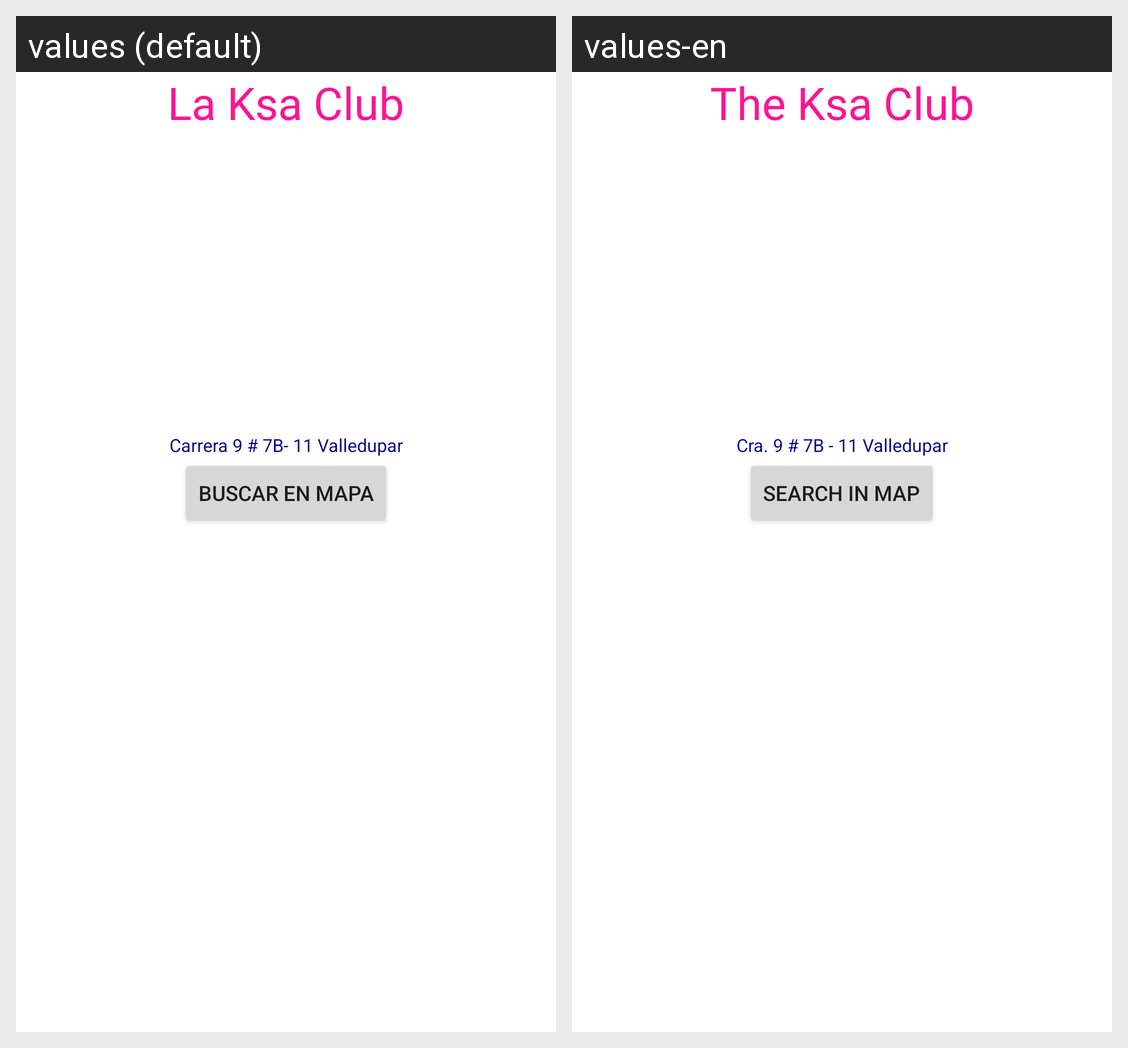

Here is an Android app screen in its default locale and in the app's own translations. Write out the translated-string differences for the strings that appear on this screen.
Android screen res/layout/fragment_bar_ksa_club.xml rendered under 2 locales, left to right: values (default), values-en. Device: Nexus 5 (rendered at 1080×1920; each locale shown at half size, 540×960, under a caption strip naming it); theme AppTheme.
Strings drawn on this screen, with the default value and each locale's value (text and hints the layout hard-codes, and strings that could not be matched under every locale, appear in the picture but are not listed):

ksa
  values: La Ksa Club
  values-en: The Ksa Club

ksa_text
  values: Carrera 9 # 7B- 11 Valledupar
  values-en: Cra. 9 # 7B - 11 Valledupar

Buscar
  values: Buscar en Mapa
  values-en: Search in Map
